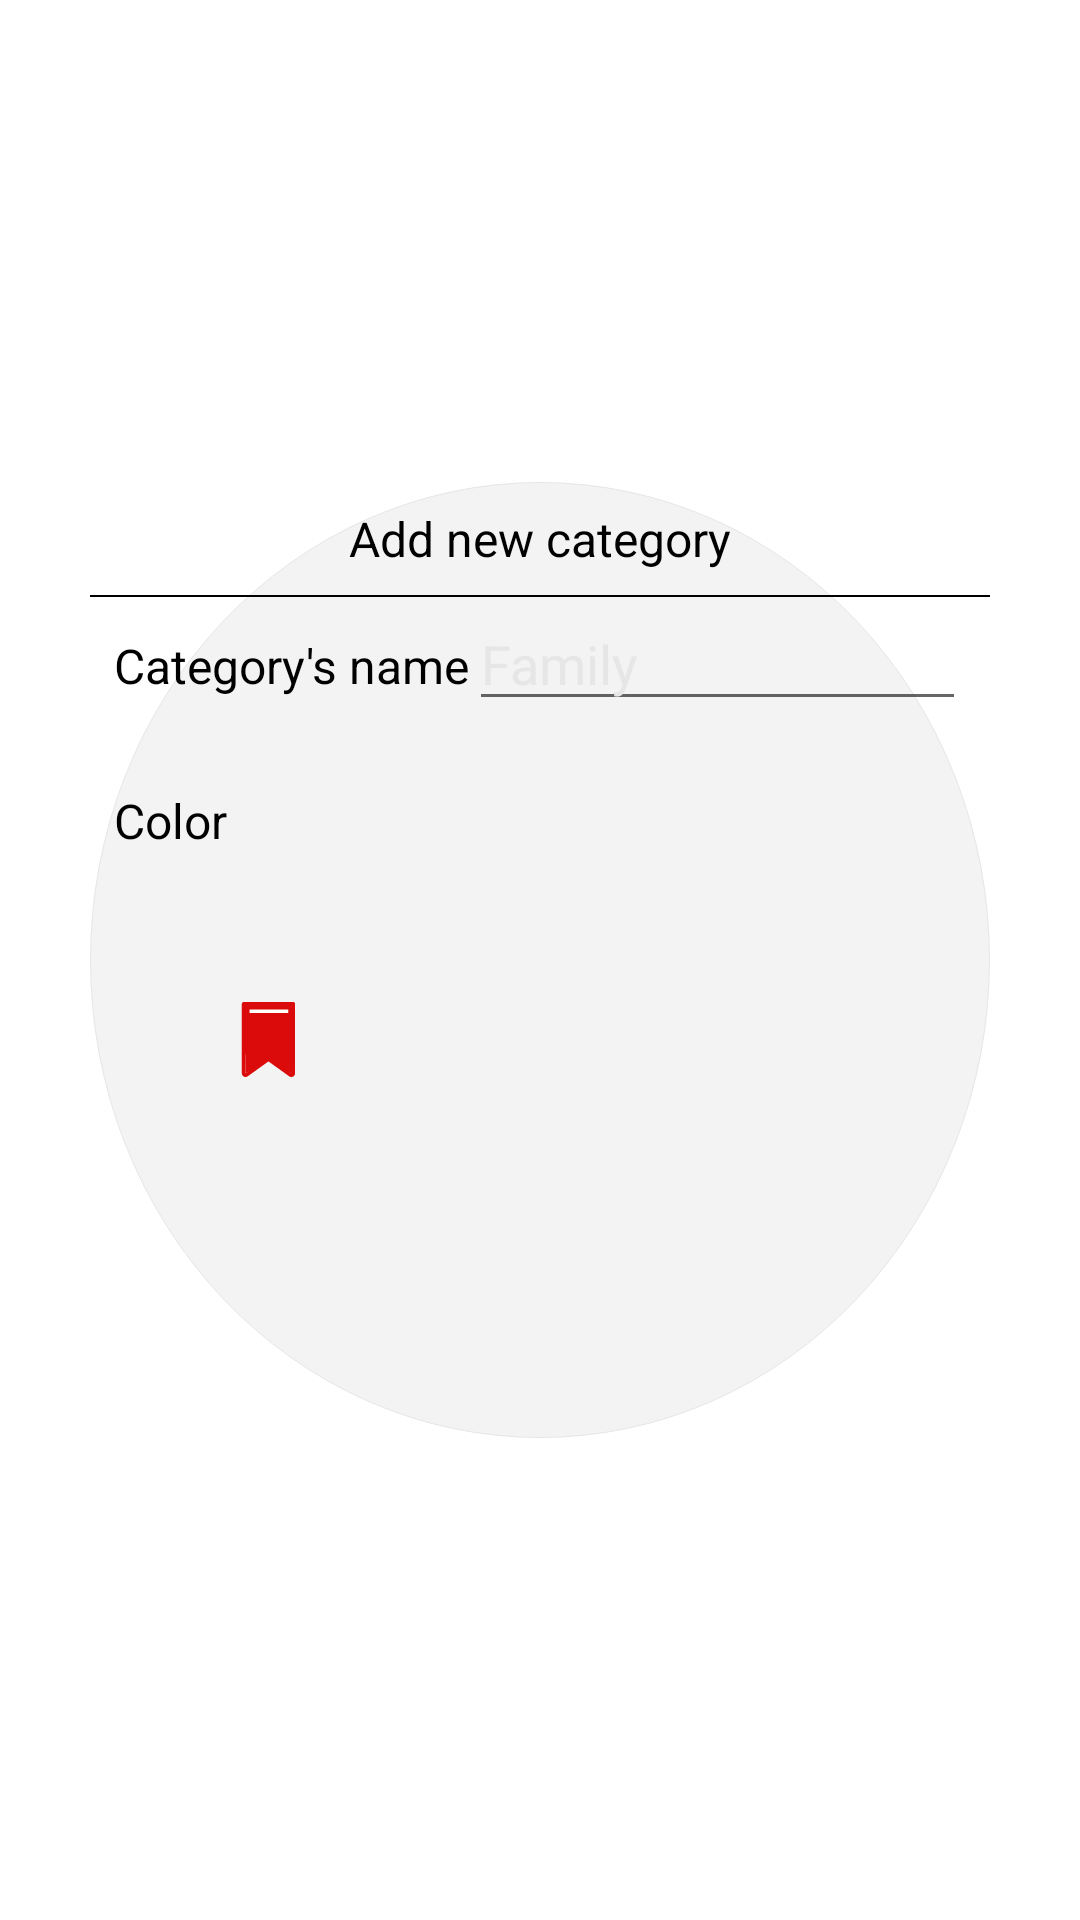

Android layout source for this screen:
<!-- AndroidManifest.xml: application theme Theme.Notepad -->
<!-- res/layout/alert_dialog_add_new_category_layout.xml -->
<?xml version="1.0" encoding="utf-8"?>
<RelativeLayout xmlns:android="http://schemas.android.com/apk/res/android"
    xmlns:app="http://schemas.android.com/apk/res-auto"
    xmlns:tools="http://schemas.android.com/tools"
    android:layout_width="match_parent"
    android:layout_height="match_parent"
    android:alpha="40"
    android:background="@color/transparent">

    <androidx.constraintlayout.widget.ConstraintLayout
        android:layout_width="300dp"
        android:layout_height="wrap_content"
        android:layout_centerInParent="true"
        android:background="@drawable/rounded_corner_background">

        <TextView
            android:id="@+id/manager_group_edit_group_alert_dialog_title"
            android:layout_width="wrap_content"
            android:layout_height="wrap_content"
            android:layout_marginStart="8dp"
            android:layout_marginTop="8dp"
            android:layout_marginEnd="8dp"
            android:textColor="@color/black"
            android:textSize="16sp"
            android:text="Add new category"
            app:layout_constraintEnd_toEndOf="parent"
            app:layout_constraintStart_toStartOf="parent"
            app:layout_constraintTop_toTopOf="parent" />

        <View
            android:id="@+id/manager_group_edit_group_view"
            android:layout_width="wrap_content"
            android:layout_height="0.75dp"
            android:layout_marginTop="8dp"
            android:background="@color/black"
            app:layout_constraintEnd_toEndOf="parent"
            app:layout_constraintStart_toStartOf="parent"
            app:layout_constraintTop_toBottomOf="@+id/manager_group_edit_group_alert_dialog_title" />

        <TextView
            android:id="@+id/manager_group_edit_group_name"
            android:layout_width="wrap_content"
            android:layout_height="wrap_content"
            android:layout_marginStart="8dp"
            android:layout_marginLeft="8dp"
            android:layout_marginTop="12dp"
            android:text="Category's name"
            android:textColor="@color/black"
            android:textSize="16sp"
            app:layout_constraintStart_toStartOf="parent"
            app:layout_constraintTop_toBottomOf="@+id/manager_group_edit_group_view" />

        <androidx.appcompat.widget.AppCompatEditText
            android:id="@+id/manager_group_edit_group_view_edit"
            android:layout_width="0dp"
            android:layout_height="wrap_content"
            android:layout_marginEnd="8dp"
            android:layout_marginRight="8dp"
            android:imeOptions="actionDone"
            android:singleLine="true"
            android:inputType="textImeMultiLine"
            android:maxLines="1"
            android:hint="Family"
            android:scrollHorizontally="true"
            android:textColorHint="@color/grey"
            android:textColor="@color/black"
            app:layout_constraintEnd_toEndOf="parent"
            app:layout_constraintStart_toEndOf="@+id/manager_group_edit_group_name"
            app:layout_constraintTop_toBottomOf="@+id/manager_group_edit_group_view" />

        <TextView
            android:id="@+id/manager_group_edit_group_color"
            android:layout_width="wrap_content"
            android:layout_height="wrap_content"
            android:layout_marginStart="8dp"
            android:layout_marginLeft="8dp"
            android:layout_marginTop="30dp"
            android:text="Color"
            android:textColor="@color/black"
            android:textSize="16sp"
            app:layout_constraintStart_toStartOf="parent"
            app:layout_constraintTop_toBottomOf="@+id/manager_group_edit_group_name" />

        <androidx.constraintlayout.widget.ConstraintLayout
            android:layout_width="match_parent"
            android:layout_height="wrap_content"
            android:layout_marginTop="15dp"
            android:layout_marginBottom="8dp"
            android:padding="4dp"
            app:layout_constraintBottom_toBottomOf="parent"
            app:layout_constraintEnd_toEndOf="parent"
            app:layout_constraintStart_toStartOf="parent"
            app:layout_constraintTop_toBottomOf="@+id/manager_group_edit_group_color">

            <androidx.appcompat.widget.AppCompatImageView
                android:id="@+id/manager_group_edit_group_color_red"
                android:layout_width="wrap_content"
                android:layout_height="wrap_content"
                android:layout_margin="8dp"
                app:srcCompat="@drawable/ic_bookmark_red"
                android:clickable="true"
                android:focusable="true"
                app:layout_constraintBottom_toTopOf="@+id/manager_group_edit_group_color_yellow"
                app:layout_constraintEnd_toStartOf="@+id/manager_group_edit_group_color_blue"
                app:layout_constraintStart_toStartOf="parent"
                app:layout_constraintTop_toTopOf="parent"
                tools:ignore="VectorDrawableCompat" />

            <androidx.appcompat.widget.AppCompatImageView
                android:id="@+id/manager_group_edit_group_color_blue"
                android:layout_width="70dp"
                android:layout_height="70dp"
                android:layout_margin="8dp"
                android:clickable="true"
                android:focusable="true"
                app:layout_constraintBottom_toTopOf="@+id/manager_group_edit_group_color_orange"
                app:layout_constraintEnd_toEndOf="parent"
                app:layout_constraintStart_toStartOf="parent"
                app:layout_constraintTop_toTopOf="parent" />

            <androidx.appcompat.widget.AppCompatImageView
                android:id="@+id/manager_group_edit_group_color_green"
                android:layout_width="70dp"
                android:layout_height="70dp"
                android:layout_margin="8dp"
                android:clickable="true"
                android:focusable="true"
                app:layout_constraintBottom_toTopOf="@+id/manager_group_edit_group_color_purple"
                app:layout_constraintEnd_toEndOf="parent"
                app:layout_constraintStart_toEndOf="@+id/manager_group_edit_group_color_blue" />

            <androidx.appcompat.widget.AppCompatImageView
                android:id="@+id/manager_group_edit_group_color_yellow"
                android:layout_width="70dp"
                android:layout_height="70dp"
                android:layout_margin="8dp"
                android:clickable="true"
                android:focusable="true"
                app:layout_constraintBottom_toBottomOf="parent"
                app:layout_constraintEnd_toStartOf="@+id/manager_group_edit_group_color_orange"
                app:layout_constraintStart_toStartOf="parent" />

            <androidx.appcompat.widget.AppCompatImageView
                android:id="@+id/manager_group_edit_group_color_orange"
                android:layout_width="70dp"
                android:layout_height="70dp"
                android:layout_margin="8dp"
                android:clickable="true"
                android:focusable="true"
                app:layout_constraintBottom_toBottomOf="parent"
                app:layout_constraintEnd_toEndOf="parent"
                app:layout_constraintStart_toStartOf="parent" />

            <androidx.appcompat.widget.AppCompatImageView
                android:id="@+id/manager_group_edit_group_color_purple"
                android:layout_width="70dp"
                android:layout_height="70dp"
                android:layout_margin="8dp"
                android:clickable="true"
                android:focusable="true"
                app:layout_constraintBottom_toBottomOf="parent"
                app:layout_constraintEnd_toEndOf="parent"
                app:layout_constraintStart_toEndOf="@+id/manager_group_edit_group_color_orange" />
        </androidx.constraintlayout.widget.ConstraintLayout>

    </androidx.constraintlayout.widget.ConstraintLayout>


</RelativeLayout>
<!-- resources referenced by this layout -->
<resources>
  <color name="black">#FF000000</color>
  <color name="grey">#e6e6e6</color>
  <color name="transparent">#00FFFFFF</color>
  <!-- drawable ic_bookmark_red (drawable) -->
  <vector android:height="25dp" android:viewportHeight="404"
      android:viewportWidth="404" android:width="25dp" xmlns:android="http://schemas.android.com/apk/res/android">
      <path android:fillColor="#DB0B0B" android:pathData="M335.3,0H68.4c-5.5,0 -10,4.5 -10,10v374c0,7.5 4.2,14.4 10.8,17.8c6.7,3.4 14.7,2.8 20.8,-1.5l111.8,-80.2l111.8,80.2c6.1,4.4 14.1,5 20.8,1.5c6.7,-3.4 10.8,-10.3 10.8,-17.8V10C345.3,4.5 340.9,0 335.3,0zM325.4,384l-117.6,-84.3c-3.5,-2.5 -8.2,-2.5 -11.6,0L78.4,384V20h246.9v364H325.4z"/>
      <path android:fillColor="#FF000000" android:pathData="M100,39.8h208.5v19.8h-208.5z"/>
      <path android:fillColor="#DB0B0B" android:pathData="M327.2,18.5c-1.7,-6.5 -3.9,-9.8 -6.6,-9.8H83.1c-2.7,0 -4.9,3.3 -6.6,9.8c-1.7,6.6 -2.6,15 -2.6,25.1v209.9c0,10.2 0.9,18.6 2.6,25.1s3.9,9.8 6.6,9.8h237.5c2.7,0 4.9,-3.3 6.6,-9.8c1.7,-6.6 2.6,-14.9 2.6,-25.1V43.7C329.8,33.5 328.9,25.1 327.2,18.5z"/>
      <path android:fillColor="#FFFFFF" android:pathData="M100,39.8h208.5v19.8h-208.5z"/>
      <path android:fillColor="#DB0B0B" android:pathData="M78.4,383.7l-1.8,-276.1l241.8,139.6z"/>
      <path android:fillColor="#DB0B0B" android:pathData="M328.5,386.5l-241.3,-138.8l241.8,-139.6z"/>
  </vector>
  <!-- drawable rounded_corner_background (drawable) -->
  <?xml version="1.0" encoding="utf-8"?>
  <shape xmlns:android="http://schemas.android.com/apk/res/android"
      android:shape="oval">
  
      <solid android:color="#f3f3f3" />
      <stroke
          android:width="0.4dp"
          android:color="@color/grey" />
      <corners
          android:bottomLeftRadius="30dp"
          android:bottomRightRadius="30dp"
          android:topLeftRadius="30dp"
          android:topRightRadius="30dp" />
  </shape>
  <style name="Theme.Notepad" parent="Theme.MaterialComponents.DayNight.NoActionBar">
          
          <item name="colorPrimary">@color/colorPrimary</item>
          <item name="colorPrimaryDark">@color/colorPrimaryDark</item>
          <item name="colorOnPrimary">@color/white</item>
          <item name="colorOnSecondary">@color/black</item>
  
          <item name="android:windowAnimationStyle">@null</item>
  
          
          <item name="android:statusBarColor" tools:targetApi="l">?attr/colorPrimaryVariant</item>
          
      </style>
  <color name="colorPrimary">#007cff</color>
  <color name="colorPrimaryDark">#0050ff</color>
  <color name="white">#FFFFFFFF</color>
</resources>
